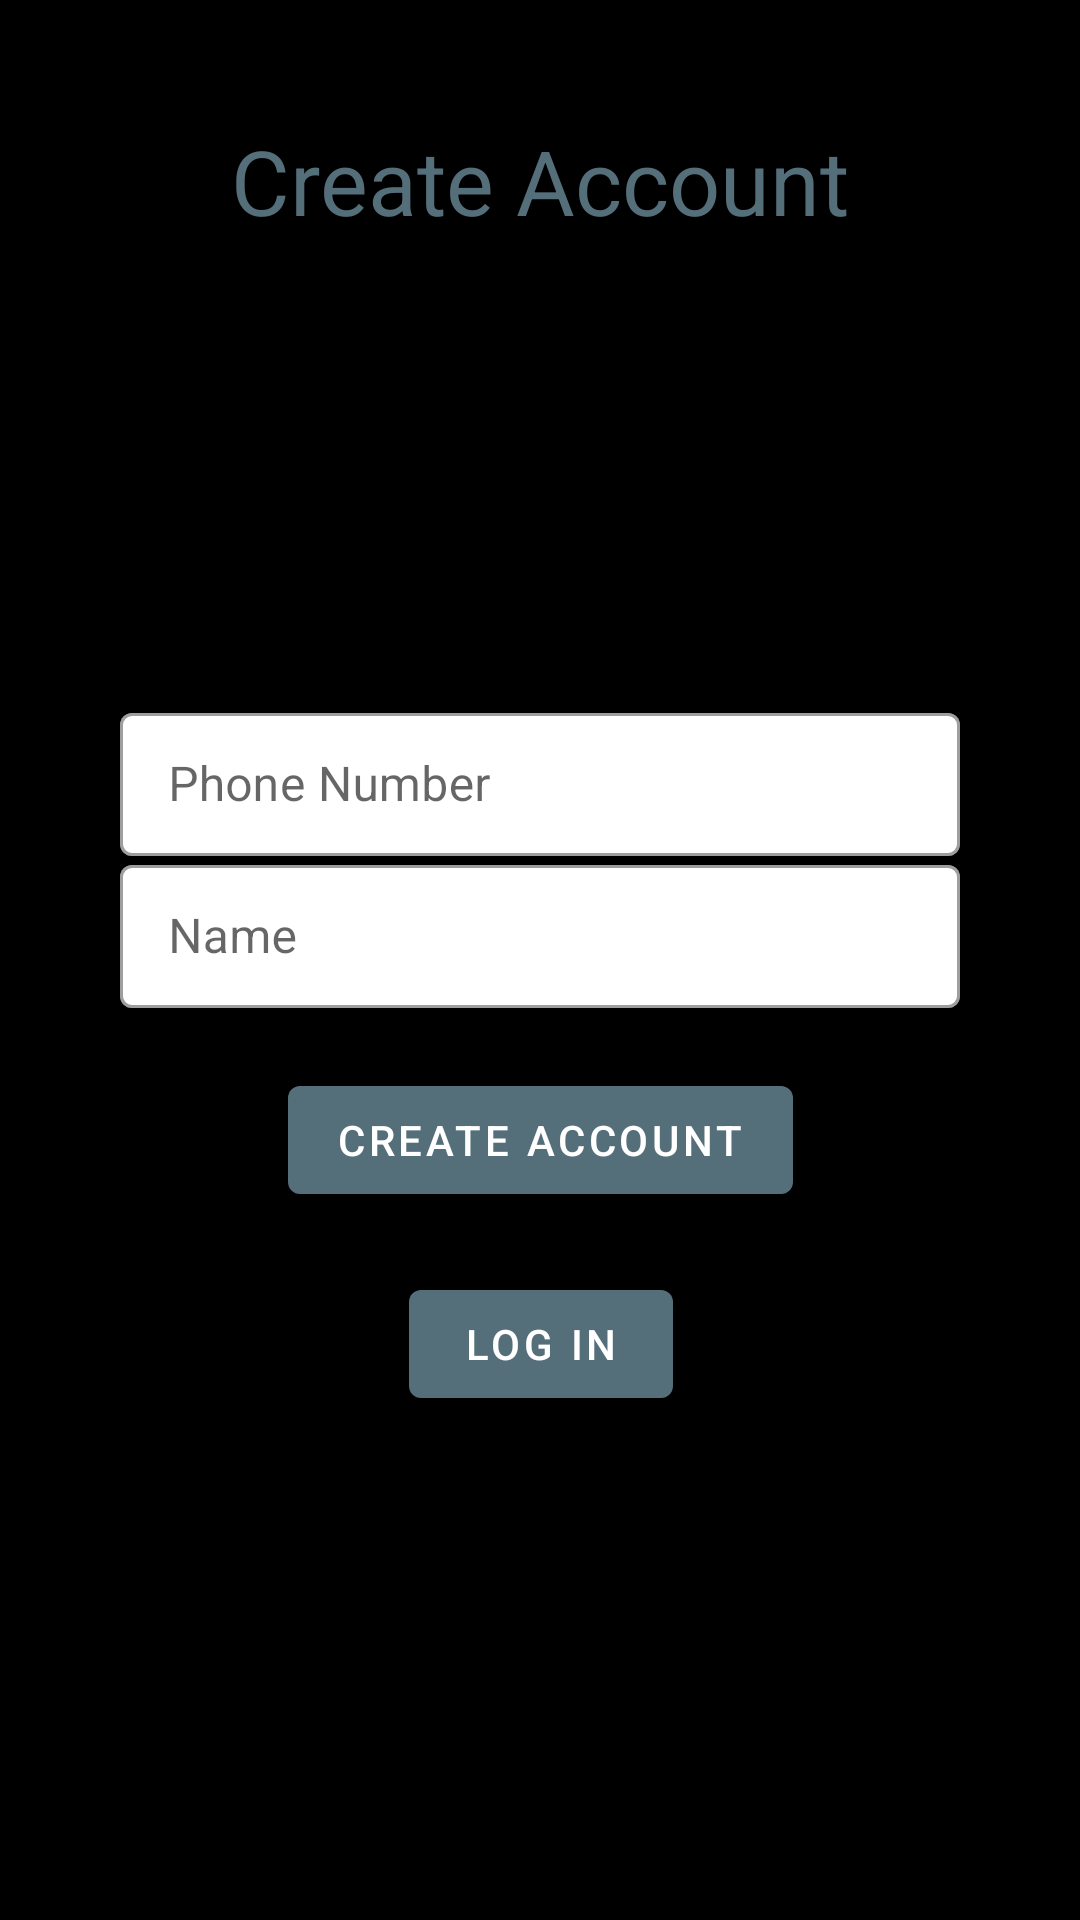

Layout XML and referenced resources for this Android screen:
<!-- AndroidManifest.xml: application theme Theme.Krishivalah -->
<!-- res/layout/fragment_create_account.xml -->
<?xml version="1.0" encoding="utf-8"?>
<androidx.constraintlayout.widget.ConstraintLayout xmlns:android="http://schemas.android.com/apk/res/android"
    xmlns:tools="http://schemas.android.com/tools"
    android:layout_width="match_parent"
    android:layout_height="match_parent"
    android:background="@color/black"
    xmlns:app="http://schemas.android.com/apk/res-auto"
    tools:context=".CreateAccount">

    
    <TextView
        android:id="@+id/create_account_text_view"
        android:layout_width="wrap_content"
        android:layout_height="wrap_content"
        android:text="@string/create_account"
        android:textColor="@color/blue_grey"
        android:textSize="30sp"
        android:layout_marginTop="40dp"
        app:layout_constraintStart_toStartOf="parent"
        app:layout_constraintEnd_toEndOf="parent"
        app:layout_constraintTop_toTopOf="parent"/>

    <com.google.android.material.textfield.TextInputLayout
        style="@style/Widget.MaterialComponents.TextInputLayout.OutlinedBox.Dense"
        android:id="@+id/phone_number_text_input_layout"
        android:layout_width="match_parent"
        android:layout_height="wrap_content"
        android:layout_marginEnd="40dp"
        android:layout_marginStart="40dp"
        app:boxBackgroundColor="@color/white"
        app:layout_constraintVertical_bias="0.3"
        app:layout_constraintEnd_toEndOf="parent"
        app:layout_constraintStart_toStartOf="parent"
        app:layout_constraintBottom_toBottomOf="parent"
        app:layout_constraintTop_toBottomOf="@id/create_account_text_view">
        <com.google.android.material.textfield.TextInputEditText
            android:id="@+id/phone_number_text_input_edit_text"
            android:layout_width="match_parent"
            android:layout_height="wrap_content"
            android:hint="@string/phone_number"
            android:inputType="phone"/>
    </com.google.android.material.textfield.TextInputLayout>

    <com.google.android.material.textfield.TextInputLayout
        style="@style/Widget.MaterialComponents.TextInputLayout.OutlinedBox.Dense"
        android:id="@+id/name_text_input_layout"
        android:layout_width="match_parent"
        android:layout_height="wrap_content"
        android:layout_marginEnd="40dp"
        android:layout_marginStart="40dp"
        app:boxBackgroundColor="@color/white"
        app:layout_constraintVertical_bias="0.4"
        app:layout_constraintEnd_toEndOf="parent"
        app:layout_constraintStart_toStartOf="parent"
        app:layout_constraintBottom_toBottomOf="parent"
        app:layout_constraintTop_toBottomOf="@id/create_account_text_view">
        <com.google.android.material.textfield.TextInputEditText
            android:id="@+id/name_text_input_edit_text"
            android:layout_width="match_parent"
            android:layout_height="wrap_content"
            android:hint="@string/name" />
    </com.google.android.material.textfield.TextInputLayout>

    <com.google.android.material.button.MaterialButton
        android:id="@+id/create_account_button"
        android:layout_width="wrap_content"
        android:layout_height="wrap_content"
        android:text="@string/create_account"
        android:layout_marginTop="20dp"
        app:backgroundTint="@color/blue_grey"
        app:layout_constraintEnd_toEndOf="parent"
        app:layout_constraintTop_toBottomOf="@id/name_text_input_layout"
        app:layout_constraintStart_toStartOf="parent" />

    <com.google.android.material.button.MaterialButton
        android:id="@+id/create_account_login_button"
        android:layout_width="wrap_content"
        android:layout_height="wrap_content"
        android:text="@string/login"
        android:layout_marginTop="20dp"
        app:backgroundTint="@color/blue_grey"
        app:layout_constraintEnd_toEndOf="@id/create_account_button"
        app:layout_constraintTop_toBottomOf="@id/create_account_button"
        app:layout_constraintStart_toStartOf="@id/create_account_button"/>

    <com.chaos.view.PinView
        android:id="@+id/otp_pin_view"
        style="@style/PinWidget.PinView"
        android:layout_width="wrap_content"
        android:layout_height="wrap_content"
        android:cursorVisible="true"
        android:hint="@string/pin_hint"
        android:inputType="number"
        android:itemBackground="@color/white"
        android:padding="10dp"
        android:textColor="@color/black"
        android:textSize="18sp"
        android:textStyle="bold"
        android:visibility="gone"
        app:cursorColor="@color/black"
        app:cursorWidth="2dp"
        app:hideLineWhenFilled="true"
        app:itemCount="6"
        app:itemHeight="48dp"
        app:itemRadius="4dp"
        app:itemSpacing="5dp"
        app:itemWidth="48dp"
        app:lineColor="@color/black"
        app:lineWidth="2dp"
        app:viewType="rectangle"
        app:layout_constraintVertical_bias="0.48"
        app:layout_constraintTop_toBottomOf="@id/create_account_text_view"
        app:layout_constraintStart_toStartOf="parent"
        app:layout_constraintEnd_toEndOf="parent"
        app:layout_constraintBottom_toBottomOf="parent"/>

    <com.google.android.material.button.MaterialButton
        android:id="@+id/submit_button"
        android:layout_width="wrap_content"
        android:layout_height="wrap_content"
        android:text="@string/submit"
        android:layout_marginTop="20dp"
        android:visibility="gone"
        app:backgroundTint="@color/blue_grey"
        app:layout_constraintEnd_toEndOf="@id/otp_pin_view"
        app:layout_constraintTop_toBottomOf="@id/otp_pin_view"
        app:layout_constraintStart_toStartOf="@id/otp_pin_view"/>

    <com.airbnb.lottie.LottieAnimationView
        android:id="@+id/otp_lottie"
        android:layout_width="0dp"
        android:layout_height="0dp"
        android:layout_marginTop="20dp"
        android:layout_marginBottom="80dp"
        android:visibility="gone"
        app:lottie_rawRes="@raw/otp_lottie"
        app:lottie_autoPlay="true"
        app:lottie_loop="true"
        app:layout_constraintTop_toBottomOf="@id/create_account_text_view"
        app:layout_constraintBottom_toTopOf="@id/otp_pin_view"
        app:layout_constraintEnd_toEndOf="parent"
        app:layout_constraintStart_toStartOf="parent"/>


</androidx.constraintlayout.widget.ConstraintLayout>
<!-- resources referenced by this layout -->
<resources>
  <color name="black">#FF000000</color>
  <color name="blue_grey">#546e7a</color>
  <color name="white">#FFFFFFFF</color>
  <string name="create_account">Create Account</string>
  <string name="login">Log In</string>
  <string name="name">Name</string>
  <string name="phone_number">Phone Number</string>
  <string name="pin_hint">123456</string>
  <string name="submit">Submit</string>
  <style name="Theme.Krishivalah" parent="Theme.MaterialComponents.DayNight.NoActionBar">
          
          <item name="colorPrimary">@color/purple_500</item>
          <item name="colorPrimaryVariant">@color/purple_700</item>
          <item name="colorOnPrimary">@color/white</item>
          
          <item name="colorSecondary">@color/teal_200</item>
          <item name="colorSecondaryVariant">@color/teal_700</item>
          <item name="colorOnSecondary">@color/black</item>
          
          <item name="android:statusBarColor" tools:targetApi="l">?attr/colorPrimaryVariant</item>
          
      </style>
  <color name="purple_500">#FF6200EE</color>
  <color name="purple_700">#FF3700B3</color>
  <color name="teal_200">#FF03DAC5</color>
  <color name="teal_700">#FF018786</color>
</resources>
